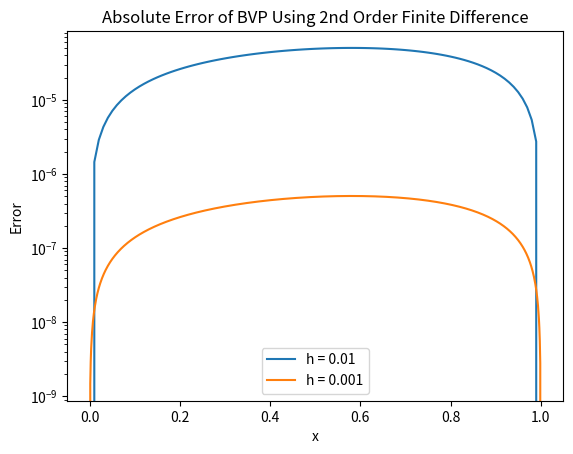

Reproduce this figure in Python. (Note: this script raises an exception after producing the figure.)
import numpy as np
import math
import matplotlib.pyplot as plt
import scipy.sparse as sp
from scipy.sparse import csc_matrix
from numpy import linalg as LA

def driver():

# this demo code considers the boundary value problem
# y'' = p(x)y'+q(x)y + r(x)
#y(a) = alpha, y(b) = beta

# boundary data
     a = 0
     b = 1
     alpha = 1
     beta = np.exp(2)

     # step size
     # h = [1e-2, 1e-3, 1e-4, 1e-5]
   
     y = lambda x: np.exp(2*x)       
     yapp = np.zeros((1, 4))
     for i in range(2,6):
          h = 10**-i
          N = int((b-a)/h) 
          x = np.linspace(a,b,N+1)
          yex = y(x)
          [yapp, condA] = make_FDmatDir(x,h,N,alpha,beta)
          err = np.abs(yex-yapp)
          ylabel = str("h = "+ str(h))
          plt.semilogy(x, err, label = ylabel)
          plt.legend(loc = 'best')
          plt.xlabel("x")
          plt.ylabel("Error")
          plt.title("Absolute Error of BVP Using 2nd Order Finite Difference")
     print(condA)     
     plt.show()
          
#  exact solution 
     # c2 = 1/70*(8-12*np.sin(np.log(2))-4*np.cos(np.log(2)))
     # c1 = 11/10-c2
     # y = lambda x: c1*x+c2/(x**2)-3/10*np.sin(np.log(x))-1/10*np.cos(np.log(x))
     # y = lambda x: np.exp(2*x)       
     # yex = y(x)
    
     # plt.plot(x,yapp,label = 'FD aprox')
     # plt.plot(x,yex,label = 'Exact')
     # plt.xlabel('x')
     # plt.legend(loc = 'upper left')
     # plt.show()
     
     # err = np.zeros(N+1)
     # for j in range(0,N+1):
     #      err[j] = abs(yapp[j]-yex[j])
          
     # print('err = ', err)
          
     # plt.plot(x,err,label = 'FD aprox')
     # plt.xlabel('x')
     # plt.xlabel('absolute error')
     # plt.legend(loc = 'upper left')
     # plt.show()
          
     return
     
def eval_pqr(x):

     p = np.zeros(len(x))
     q = np.zeros(len(x))
     r = 4*np.exp(2*x)
     
     return(p,q,r)     



def make_FDmatDir(x,h,N,alpha,beta):

# evaluate coefficients of differential equation
     (p,q,r) = eval_pqr(x)
     
 
# create the finite difference matrix     
     Matypp = 1/h**2*(sp.diags(2*np.ones(N-1)) -sp.diags(np.ones(N-2),-1) - 
           sp.diags(np.ones(N-2),1))
           
     Matyp = 1/(2*h)*(sp.diags(np.ones(N-2),1)-sp.diags(np.ones(N-2),-1))

     
     A = Matypp +sp.diags(p[1:N],0)@Matyp + sp.diags(q[1:N])



# create the right hand side rhs: (N-1) in size
     rhs = -r[1:N]
#  update with boundary data   
     rhs[0] = rhs[0] + (1/h**2-1/(2*h)*-p[1])*alpha
     rhs[N-2] = rhs[N-2] + (1/h**2+1/(2*h)*-p[N-1])*beta
     
# solve for the approximate solution

     A_bar=sp.linalg.norm(A)
     A_barinv = sp.linalg.norm(sp.linalg.inv(A))
     condA = A_bar*A_barinv

     sol = sp.linalg.spsolve(A,rhs)
     
     yapp = np.zeros(N+1)
     yapp[0] = alpha
     for j in range(1,N):
         yapp[j] = sol[j-1]
     yapp[N] = beta    

     return yapp, condA
     
driver()     
